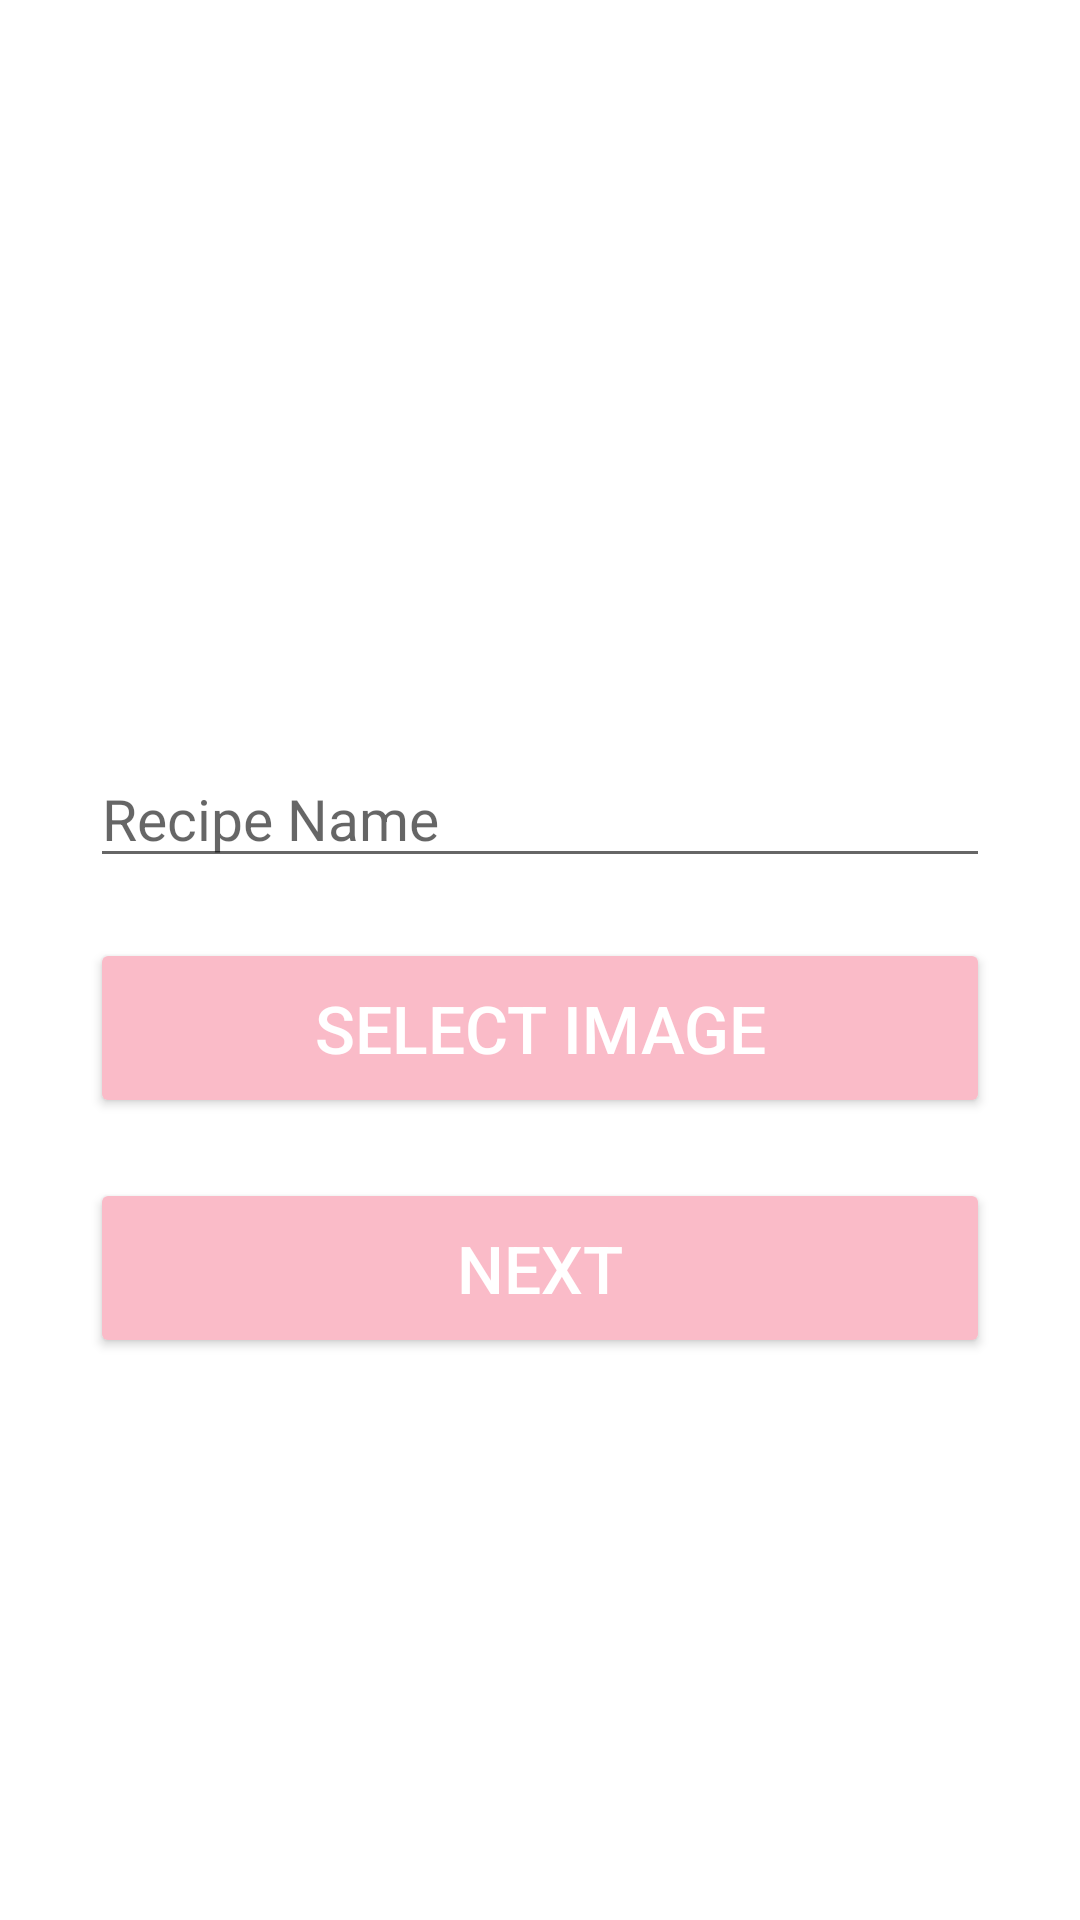

Here is an Android app screen rendered from its layout file. Give the layout XML and the strings, colors and styles it references.
<!-- AndroidManifest.xml: application theme AppTheme -->
<!-- res/layout/activity_upload__recipe.xml -->
<?xml version="1.0" encoding="utf-8"?>
<ScrollView xmlns:android="http://schemas.android.com/apk/res/android"
    xmlns:app="http://schemas.android.com/apk/res-auto"
    xmlns:tools="http://schemas.android.com/tools"
    android:layout_width="match_parent"
    android:layout_height="match_parent"
    android:orientation="vertical"
    tools:context="com.example.recipeapp.Upload_Recipe">

    <LinearLayout
        android:layout_width="match_parent"
        android:padding="30dp"
        android:orientation="vertical"
        android:layout_height="wrap_content">

        <ImageView
            android:layout_width="match_parent"
            android:layout_height="200dp"
            android:scaleType="centerCrop"
            android:id="@+id/upload_IMG_recipe"
            android:src="@drawable/index"
            />

        <EditText
            android:layout_width="match_parent"
            android:layout_height="wrap_content"
            android:hint="Recipe Name"
            android:textSize="19sp"
            android:layout_marginTop="20dp"
            android:id="@+id/upload_TXT_name"
            />

        <Button
            android:layout_width="match_parent"
            android:layout_height="60dp"
            android:text="Select Image"
            android:textSize="22sp"
            android:layout_marginTop="20dp"
            android:backgroundTint="@color/colorPrimary"
            android:textColor="#ffffff"
            android:onClick="btnSelectImage"
            />
        <Button
            android:layout_width="match_parent"
            android:layout_height="60dp"
            android:text="Next"
            android:textSize="22sp"
            android:layout_marginTop="20dp"
            android:backgroundTint="@color/colorPrimary"
            android:textColor="#ffffff"
            android:onClick="nextBtn"
            />

    </LinearLayout>

</ScrollView>
<!-- resources referenced by this layout -->
<resources>
  <color name="colorPrimary">#fabbc8</color>
</resources>
